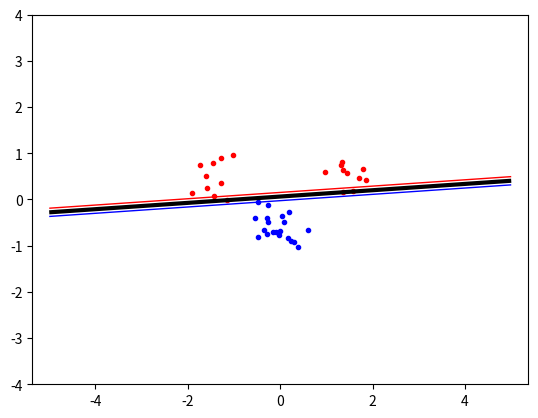

Write Python code to recreate this figure.
import numpy as np
from scipy.optimize import minimize
import matplotlib.pyplot as plt
import random

# Define the kernel function (linear kernel)
def linear_kernel(x, y):
    return np.dot(np.transpose(x), y)

def polynomial_kernel(x, y, p=3):
    return (1 + np.dot(np.transpose(x), y)) ** p

def rbf_kernel(x, y, sigma=0.5):
    return np.exp(-(np.linalg.norm(x-y) ** 2) / (2 * sigma ** 2))

# Objective function for the optimization
def objective(alpha):
    return 0.5 * np.dot(alpha, np.dot(alpha, P)) - np.sum(alpha)

# Compute P matrix for the dual problem
def P_matrix(X, Y, kernel):
    n_samples, n_features = X.shape
    P = np.zeros((n_samples, n_samples))
    for i in range(n_samples):
        for j in range(n_samples):
            P[i, j] = Y[i] * Y[j] * kernel(X[i], X[j])
    return P

# Zerofun constraint for the optimization problem
def zerofun(alpha):
    return np.dot(alpha, targets)

def indicator(x, y):
    ind = -b
    for i in range(len(sv)):
        ind += sv[i][2] * sv[i][1] * KERNEL([x, y], sv[i][0])
    return ind

def get_data(x1a=1.5, y1a=0.5, x2a=-1.5, y2a=0.5, x1b=0.0, y1b=-0.5, n1a=10, n2a=10, nb=20, std=0.3):
    np.random.seed(100) # Ensure same data every time
    classA = np.concatenate((np.random.randn(n1a, 2) * std + [x1a, y1a], np.random.randn(n2a, 2) * std + [x2a, y2a]))
    classB = np.random.randn(nb, 2) * std + [x1b, y1b]

    inputs = np.concatenate((classA, classB))
    targets = np.concatenate((np.ones(classA.shape[0]), -np.ones(classB.shape[0])))

    N = inputs.shape[0] # Number of rows (samples)

    permute = list(range(N))
    np.random.shuffle(permute)
    inputs = inputs[permute, :]
    targets = targets[permute]
    return inputs, targets, classA, classB, N

def get_support_vectors():
    upper_bound = None
    if C:
        upper_bound = C
    ret = minimize(objective, np.zeros(N), bounds=[(0, upper_bound) for _ in range(N)], constraints={'type':'eq', 'fun':zerofun})
    alpha = ret['x']
    success = ret['success']
    if not success:
        print("Optimization failed")
        return None
    # Collect support vectors (those with non-zero alphas)
    sv = []
    threshold = 10e-5
    for i in range(len(alpha)):
        if alpha[i] > threshold:
            sv.append((inputs[i], targets[i], alpha[i]))
    if len(sv) == 0: 
        print("No support vectors found")
        return None
    return sv
        
def compute_bias(sv):
    b = 0
    for i in range(len(sv)):
        b += sv[i][2] * sv[i][1] * KERNEL(sv[0][0], sv[i][0])
    b -= sv[0][1]
    return b

def plot(classA, classB):
    plt.plot([p[0] for p in classA], [p[1] for p in classA], 'r.')
    plt.plot([p[0] for p in classB], [p[1] for p in classB], 'b.')

    xgrid=np.linspace(-5, 5)
    ygrid=np.linspace(-4, 4)
    grid = np.array([[indicator(x, y) for x in xgrid] for y in ygrid])

    plt.contour(xgrid, ygrid, grid, (-1.0, 0.0, 1.0), colors=('blue', 'black', 'red'), linewidths=(1, 3, 1))

    plt.axis('equal') # Force same scale on both axes
    plt.savefig('svmplot.png') # Save a copy in a file
    return plt

# Helper function to format input parameters for display
def format_params(index, params):
    return f"x1a={params['x1a'][index]}, y1a={params['y1a'][index]}, x2a={params['x2a'][index]}, y2a={params['y2a'][index]}, " \
           f"x1b={params['x1b'][index]}, y1b={params['y1b'][index]}, n1a={params['n1a'][index]}, n2a={params['n2a'][index]}, nb={params['nb'][index]}, std={params['std'][index]}"

def explore_kernel():
    global inputs, targets, classA, classB, N
    inputs, targets, classA, classB, N = get_data(
        1.5,
        0.5,
        -1.5,
        0.5,
        0,
        -0.5,
        10,
        10,
        20,
        0.3
    )
    global P
    P = P_matrix(inputs, targets, KERNEL)
    global sv
    sv = get_support_vectors()
    if sv is not None:
        global b
        b = compute_bias(sv)
        plotViz = plot(classA, classB)
        plotViz.show()

C = 100
KERNEL = linear_kernel
explore_kernel()